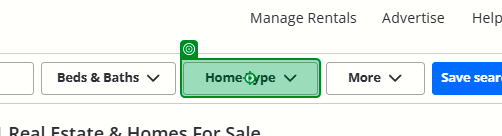
Task: Scrapes real states data listing from zillow.com 
Workflow: Main

Step 1: click on the button in window '05101 Real Estate - 05101 Homes For Sale | Zillow' (chrome.exe)

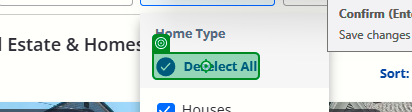
Step 2: click on the button 'Deselect All' in window '05101 Real Estate - 05101 Homes For Sale | Zillow' (chrome.exe)
